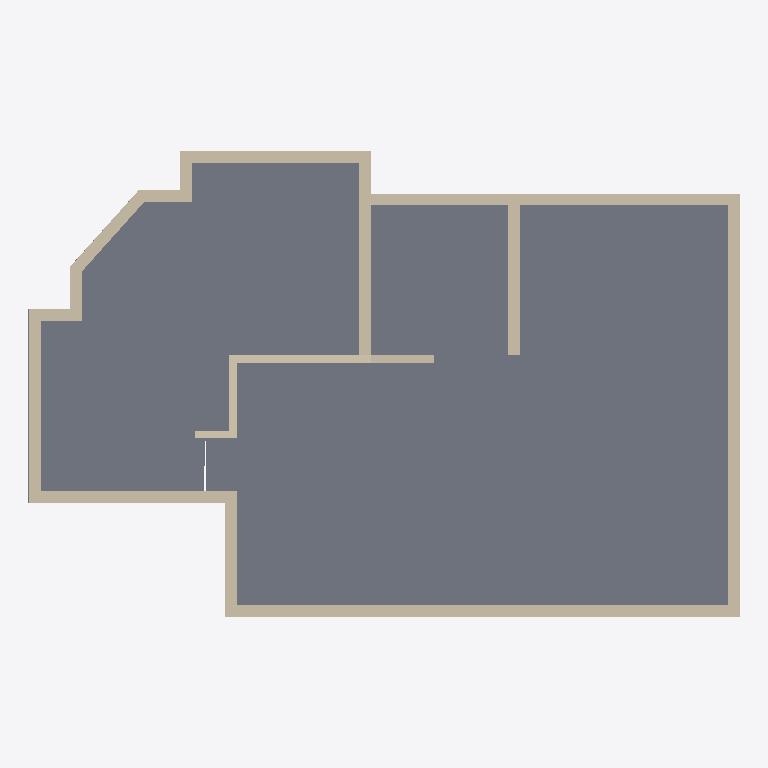
Plan cut of the same IFC building model at storey 'GF' (level 0.45 m, cut at 1.85 m), seen from above with north up, elements coloured by IFC class: 18 walls (beige), 2 slabs (grey). Cut surfaces are drawn darker.
Extent 13.6 m × 8.9 m × 5.5 m (x, y, z). Storeys (2): GF at 0.45 m; FF at 3.00 m. Elements (26): 18 IfcWall, 7 IfcSlab, 1 IfcUnitaryEquipment.

HEADER;
FILE_DESCRIPTION(('ViewDefinition[DesignTransferView]'),'2;1');
FILE_NAME('Sunil.ifc','2026-03-23T18:51:36+05:30',(''),(''),'IfcOpenShell 0.8.5-alpha260121','Bonsai 0.8.5-alpha260121-421d454','Nobody');
FILE_SCHEMA(('IFC4X3'));
ENDSEC;
DATA;
#1=IFCPROJECT('0YzrsP2P1BpQV7dw9$7Vds',$,'My Project',$,$,$,$,(#14,#26),#9);
#31=IFCSITE('1CxhM3SXHADwOeJenRe8Ym',$,'My Site',$,$,#54,$,$,$,$,$,$,$,$);
#37=IFCBUILDING('2BCbE9kGrAPx1bgNwlSVKz',$,'My Building',$,$,#60,$,$,$,$,$,$);
#43=IFCBUILDINGSTOREY('3j7blbBZv0pgPcwV0SKpOg',$,'GF',$,$,#171,$,$,$,$);
#1756=IFCBUILDINGSTOREY('2AS214sF109xsWE6gedJVw',$,'FF',$,$,#1777,$,$,$,$);
#1551=IFCSLAB('2qMzXa7sjDTv4j5DKY7vcB',$,'Slab',$,$,#1734,#1562,$,$);
#1380=IFCSLAB('35UW3ccLL14AElz4hwkW6Q',$,'Slab',$,$,#1729,#1395,$,$);
#746=IFCWALL('08$Jgk3_vDpfyMgrTWdgfT',$,'Wall',$,$,#1481,#752,$,$);
#721=IFCWALL('3bQBFWR9b7aQ9odhFbvRgc',$,'Wall',$,$,#1444,#727,$,$);
#696=IFCWALL('2e4UyDvUn3rxvbrrcj2m2N',$,'Wall',$,$,#1407,#702,$,$);
#403=IFCWALL('2W6kjvQb52ghBOT2WfV$N2',$,'Wall',$,$,#414,#409,$,$);
#796=IFCWALL('0BEAgfJO1BGeiCw20jTCQj',$,'Wall',$,$,#1754,#802,$,$);
#172=IFCWALL('2VZRG5T$fAi9ZVelvzcLTv',$,'Wall',$,$,#1095,#179,$,.SOLIDWALL.);
#378=IFCWALL('2XUPJLAa5BcB2CVp0BhVOC',$,'Wall',$,$,#655,#384,$,$);
#1096=IFCWALL('1btLWkr2zBvgAvpbxfcLW6',$,'Wall',$,$,#1706,#1107,$,$);
#771=IFCWALL('2r0GM3brTAqebh4ecPH2cV',$,'Wall',$,$,#1505,#777,$,$);
#303=IFCWALL('12wfyxrgLBmxs37agA5oif',$,'Wall',$,$,#564,#309,$,$);
#1234=IFCWALL('337s8ifST8pwwFIPsTqFTq',$,'Wall',$,$,#1632,#1240,$,$);
#1209=IFCWALL('1PshMbp$LBsB3ZKmEgibhU',$,'Wall',$,$,#1744,#1215,$,$);
#278=IFCWALL('1OK7o4BVz2yeXWH7gABU7a',$,'Wall',$,$,#289,#284,$,$);
#328=IFCWALL('2KF2CLHGP3TfVbTxUrwMJ2',$,'Wall',$,$,#596,#334,$,$);
#1584=IFCWALL('3u91ibhkr8$v_Oj1VqQ7KZ',$,'Wall',$,$,#1749,#1595,$,$);
#353=IFCWALL('0Y9ym0avn2tgm3S6HCbyJO',$,'Wall',$,$,#364,#359,$,$);
#253=IFCWALL('3gTXwCI6f159BMCqHPIUdt',$,'Wall',$,$,#264,#259,$,$);
#1183=IFCWALL('2H77hweCr2qBBwEyhT$Gj6',$,'Wall',$,$,#1739,#1190,$,$);
ENDSEC;
